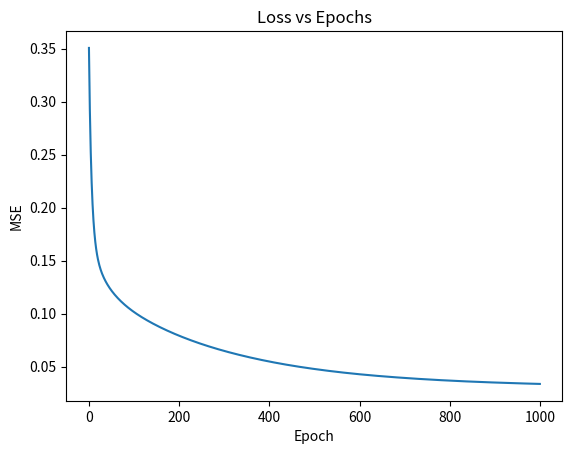
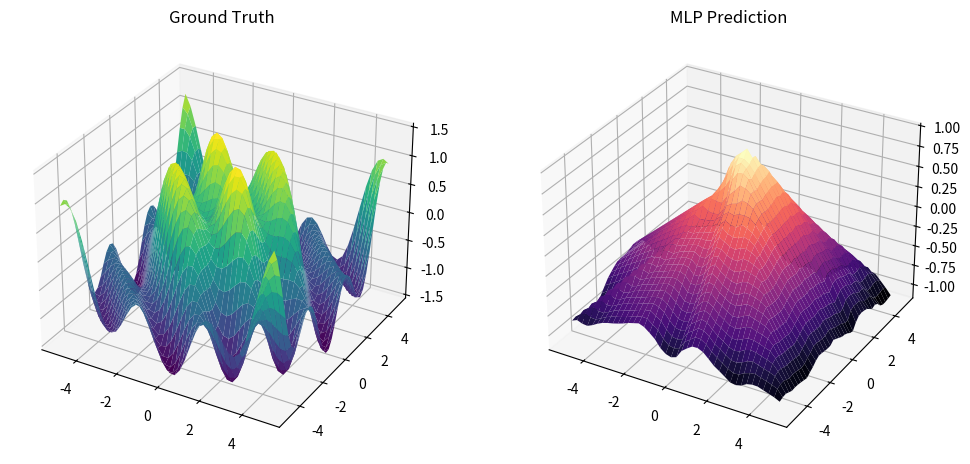

Python code for these plots, in order:
import numpy as np
import matplotlib.pyplot as plt
from mpl_toolkits.mplot3d import Axes3D


# Étape 1 : Génération du Dataset
# 1. Générer 2000 points aléatoires (x, y) entre -5 et 5
raw_inputs = np.random.uniform(-5, 5, (2000, 2))
 
# 2. Fonction cible f(x, y)
def f(x, y):
    return np.sin(np.sqrt(x**2 + y**2)) + 0.5 * np.cos(2*x + 2*y)

x_coords = raw_inputs[:, 0]
y_coords = raw_inputs[:, 1]
z_raw = f(x_coords, y_coords)

print(x_coords, y_coords)
# 3. Normalisation
# Entrées (x, y) ramenées à [-1, 1]
inputs_norm = raw_inputs / 5.0


# Sortie (z) normalisée entre [0, 1] (Min-Max Scaling)
z_min, z_max = np.min(z_raw), np.max(z_raw)
z_norm = (z_raw - z_min) / (z_max - z_min)
z_norm = z_norm.reshape(-1, 1) # Format (2000, 1) pour le réseau

# Étape 2 : Architecture du Réseau (MLP)
class MLP:
    def __init__(self, layers):
        self.layers = layers
        self.weights = []
        self.biases = []
        
        
        for i in range(len(layers) - 1):
            # He Initialization : sqrt(2/n_in)
            w = np.random.randn(layers[i], layers[i+1]) * np.sqrt(2.0 / layers[i])
            b = np.zeros((1, layers[i+1]))
            self.weights.append(w)
            self.biases.append(b)

    def relu(self, x):
        return np.maximum(0, x)

    def forward(self, x):
        self.a = [x]
        self.z_list = []

        activation = x
        # Parcours des couches cachées
        for i in range(len(self.weights) - 1):
            z = np.dot(activation, self.weights[i]) + self.biases[i]
            self.z_list.append(z)
            activation = self.relu(z)
            self.a.append(activation)
        
        # Couche de sortie (Linéaire pour la régression)
        output = np.dot(activation, self.weights[-1]) + self.biases[-1]
        self.a.append(output)
        return output

    def compute_mse(self, y_true, y_pred):
        return np.mean((y_true - y_pred)**2)
    
    # --- Étape 3 : Backpropagation ---
    def backward(self, y_true, y_pred, lr):
        m = y_true.shape[0]
        
        # 1. Calcul du gradient de la perte par rapport à la sortie
        dz = y_pred - y_true 
        
        # 2. mise à jour des poids de la dernière couche à la première
        for i in reversed(range(len(self.weights))):
            dw = np.dot(self.a[i].T, dz) / m
            db = np.sum(dz, axis=0, keepdims=True) / m
            
            if i > 0:
                #différentiel de la fonction d'activation ReLU
                dz = np.dot(dz, self.weights[i].T) * (self.z_list[i-1] > 0)
            
            # mise à jour des poids et des biais
            self.weights[i] = self.weights[i] - lr * dw
            self.biases[i] = self.biases[i] - lr * db

# Exécution du Modèle


# Initialisation du modèle [2, 64, 64, 1]
mlp_model = MLP(layers=[2, 64, 64, 1])

# Test du Forward pass avec les données générées
predictions = mlp_model.forward(inputs_norm)

# Calcul du coût initial (Loss)
initial_loss = mlp_model.compute_mse(z_norm, predictions)

print(f"Dataset généré avec {inputs_norm.shape[0]} points.")
print(f"Architecture du réseau : {mlp_model.layers}")
print(f"MSE Loss initial (avant entraînement) : {initial_loss:.6f}")

# --- Étape 4 : Entraînement ---
mlp_model = MLP(layers=[2, 64, 64, 1])
epochs = 1000
learning_rate = 0.01
losses = []

print("Start Training...")
for epoch in range(epochs):
    # Forward pass
    predictions = mlp_model.forward(inputs_norm)
    
    # Calcul du MSE
    loss = np.mean((z_norm - predictions)**2)
    losses.append(loss)
    
    # Backward pass (mise à jour des poids)
    mlp_model.backward(z_norm, predictions, learning_rate)
    
    if epoch % 100 == 0:
        print(f"Epoch {epoch} -> Loss: {loss:.6f}")

# --- Visualisation Final  ---

# 1. Courbe de la perte (Loss) au fil des epochs
plt.figure()
plt.plot(losses)
plt.title("Loss vs Epochs")
plt.xlabel("Epoch")
plt.ylabel("MSE")

# 2. Surface prédite par le MLP vs la vérité terrain
grid = np.linspace(-5, 5, 40)
gx, gy = np.meshgrid(grid, grid)
test_inputs = np.c_[gx.ravel(), gy.ravel()]
test_norm = test_inputs / 5.0

pred_norm = mlp_model.forward(test_norm)
# Denormalization des prédictions
pred_final = pred_norm * (z_max - z_min) + z_min
gz_pred = pred_final.reshape(gx.shape)

fig = plt.figure(figsize=(12, 6))
# Vérité terrain
ax1 = fig.add_subplot(121, projection='3d')
ax1.plot_surface(gx, gy, f(gx, gy), cmap='viridis')
ax1.set_title("Ground Truth")

# Prédiction du ML
ax2 = fig.add_subplot(122, projection='3d')
ax2.plot_surface(gx, gy, gz_pred, cmap='magma')
ax2.set_title("MLP Prediction")

plt.show()
